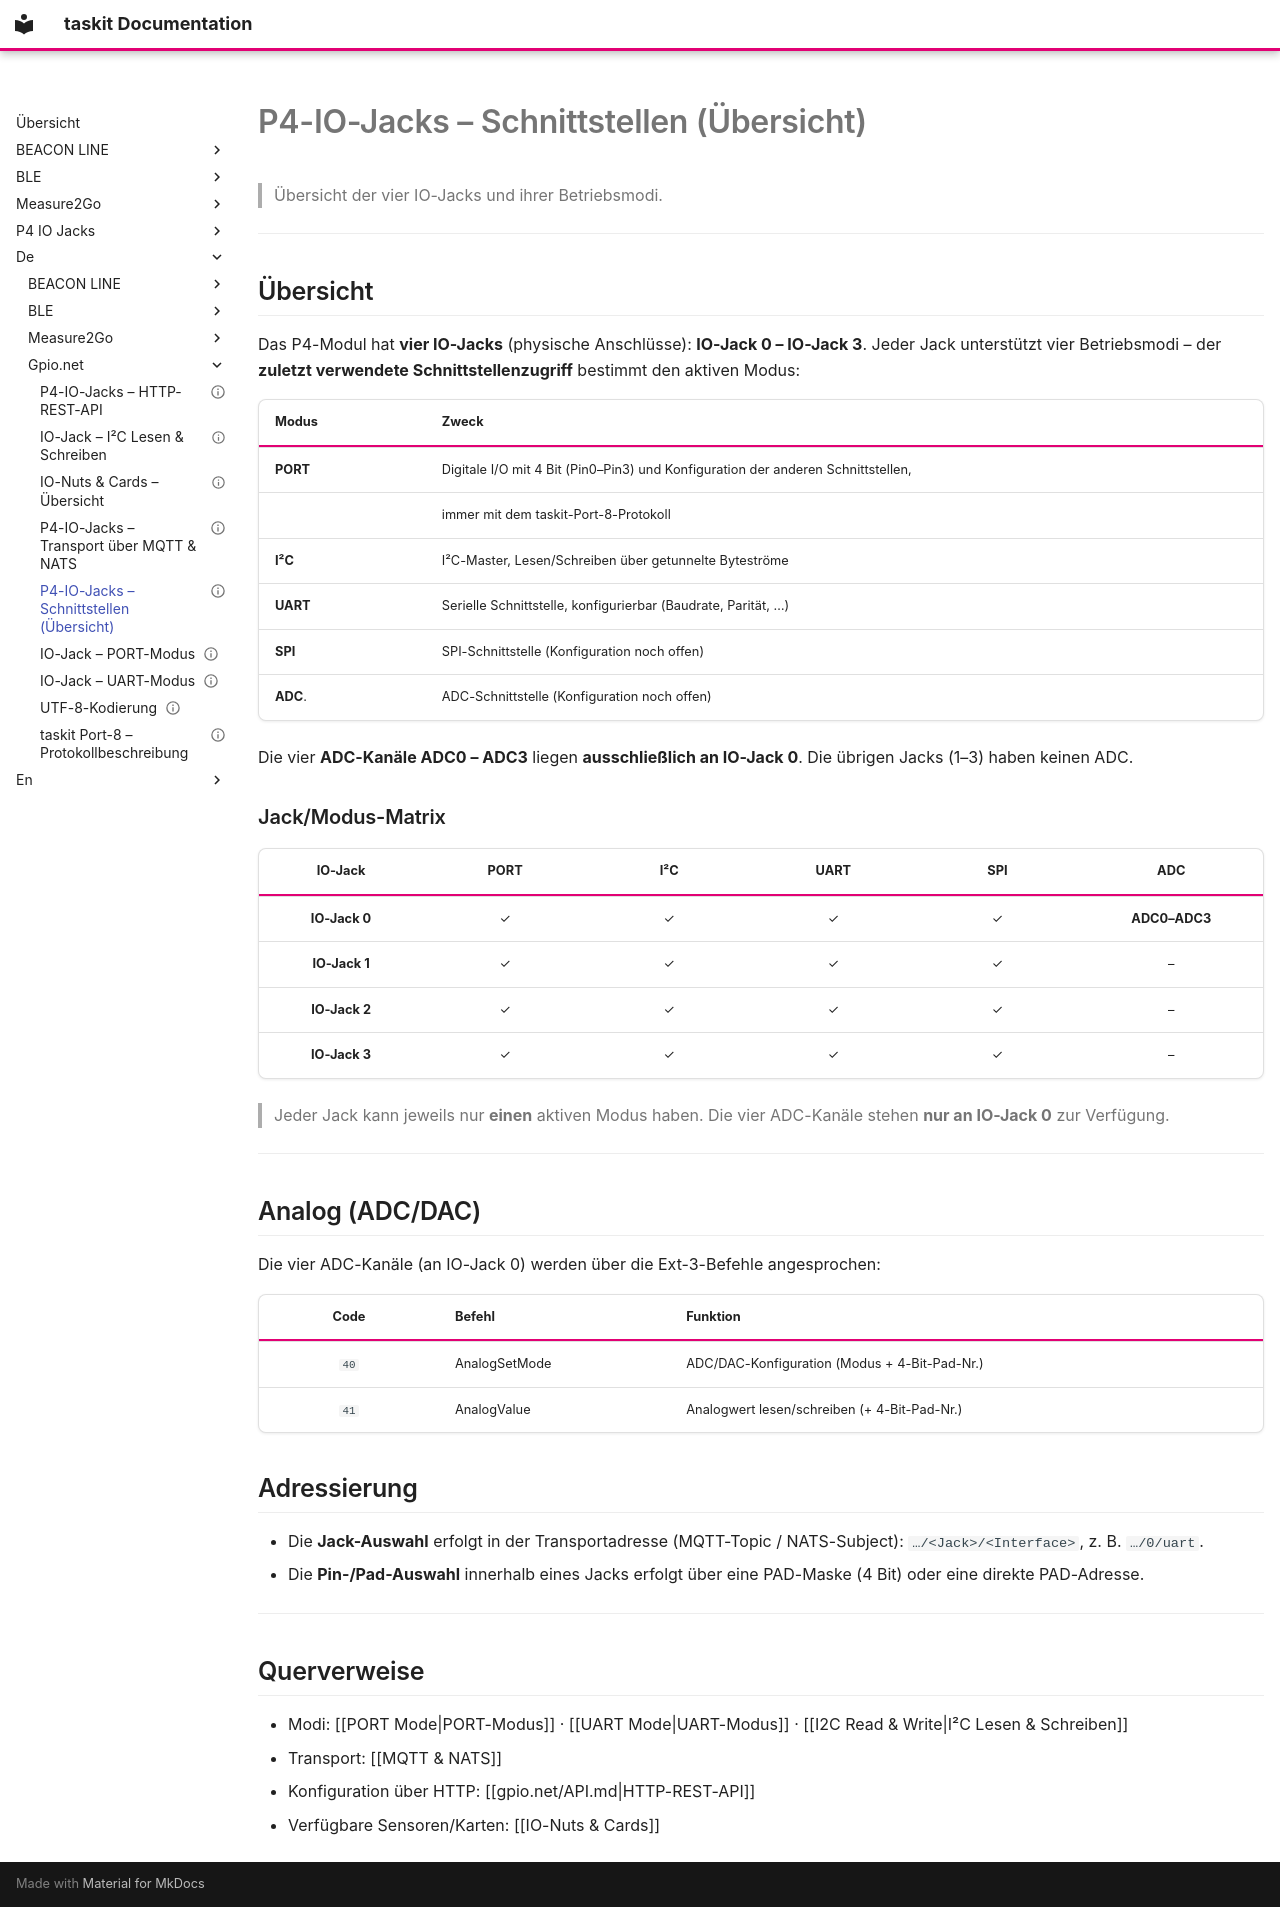

repository: traulfs/docs.taskit.de · page: de/gpio.net/P4-IO-Jacks Interfaces/index.html · generator: mkdocs

---
tags:
  - p4-io-jacks
  - gpio
  - reference
erstellt: 2026-06-17
status: description
description: "Übersicht der vier IO-Jacks des P4-Moduls und ihrer Betriebsmodi PORT, I²C, UART, SPI und ADC, mit Jack/Modus-Matrix und Adressierung."
---

# P4-IO-Jacks – Schnittstellen (Übersicht)

> Übersicht der vier IO-Jacks und ihrer Betriebsmodi.

---

## Übersicht

Das P4-Modul hat **vier IO-Jacks** (physische Anschlüsse): **IO-Jack 0 – IO-Jack 3**. Jeder Jack unterstützt vier Betriebsmodi – der **zuletzt verwendete Schnittstellenzugriff** bestimmt den aktiven Modus:

| Modus    | Zweck                                                                         |
| -------- | ----------------------------------------------------------------------------- |
| **PORT** | Digitale I/O mit 4 Bit (Pin0–Pin3) und Konfiguration der anderen Schnittstellen, |
|          | immer mit dem taskit-Port-8-Protokoll                                         |
| **I²C**  | I²C-Master, Lesen/Schreiben über getunnelte Byteströme                        |
| **UART** | Serielle Schnittstelle, konfigurierbar (Baudrate, Parität, …)                 |
| **SPI**  | SPI-Schnittstelle (Konfiguration noch offen)                                  |
| **ADC**. | ADC-Schnittstelle (Konfiguration noch offen)                                  |

Die vier **ADC-Kanäle ADC0 – ADC3** liegen **ausschließlich an IO-Jack 0**. Die übrigen Jacks (1–3) haben keinen ADC.

### Jack/Modus-Matrix

| IO-Jack | PORT | I²C | UART | SPI | ADC |
|:--:|:--:|:--:|:--:|:--:|:--:|
| **IO-Jack 0** | ✓ | ✓ | ✓ | ✓ | **ADC0–ADC3** |
| **IO-Jack 1** | ✓ | ✓ | ✓ | ✓ | – |
| **IO-Jack 2** | ✓ | ✓ | ✓ | ✓ | – |
| **IO-Jack 3** | ✓ | ✓ | ✓ | ✓ | – |

> Jeder Jack kann jeweils nur **einen** aktiven Modus haben. Die vier ADC-Kanäle stehen **nur an IO-Jack 0** zur Verfügung.

---

## Analog (ADC/DAC)

Die vier ADC-Kanäle (an IO-Jack 0) werden über die Ext-3-Befehle angesprochen:

| Code | Befehl | Funktion |
|:--:|---|---|
| `40` | AnalogSetMode | ADC/DAC-Konfiguration (Modus + 4-Bit-Pad-Nr.) |
| `41` | AnalogValue | Analogwert lesen/schreiben (+ 4-Bit-Pad-Nr.) |

## Adressierung

- Die **Jack-Auswahl** erfolgt in der Transportadresse (MQTT-Topic / NATS-Subject): `…/<Jack>/<Interface>`, z. B. `…/0/uart`.
- Die **Pin-/Pad-Auswahl** innerhalb eines Jacks erfolgt über eine PAD-Maske (4 Bit) oder eine direkte PAD-Adresse.

---

## Querverweise

- Modi: [[PORT Mode|PORT-Modus]] · [[UART Mode|UART-Modus]] · [[I2C Read & Write|I²C Lesen & Schreiben]]
- Transport: [[MQTT & NATS]]
- Konfiguration über HTTP: [[gpio.net/API.md|HTTP-REST-API]]
- Verfügbare Sensoren/Karten: [[IO-Nuts & Cards]]
